Run: headless pygame with SDL's dummy video driver; simulated clock (each Clock.tick advances the game by its frame time, no real sleeping); random seed 0; keys injected as events and as key.get_pressed() state; no mouse input.
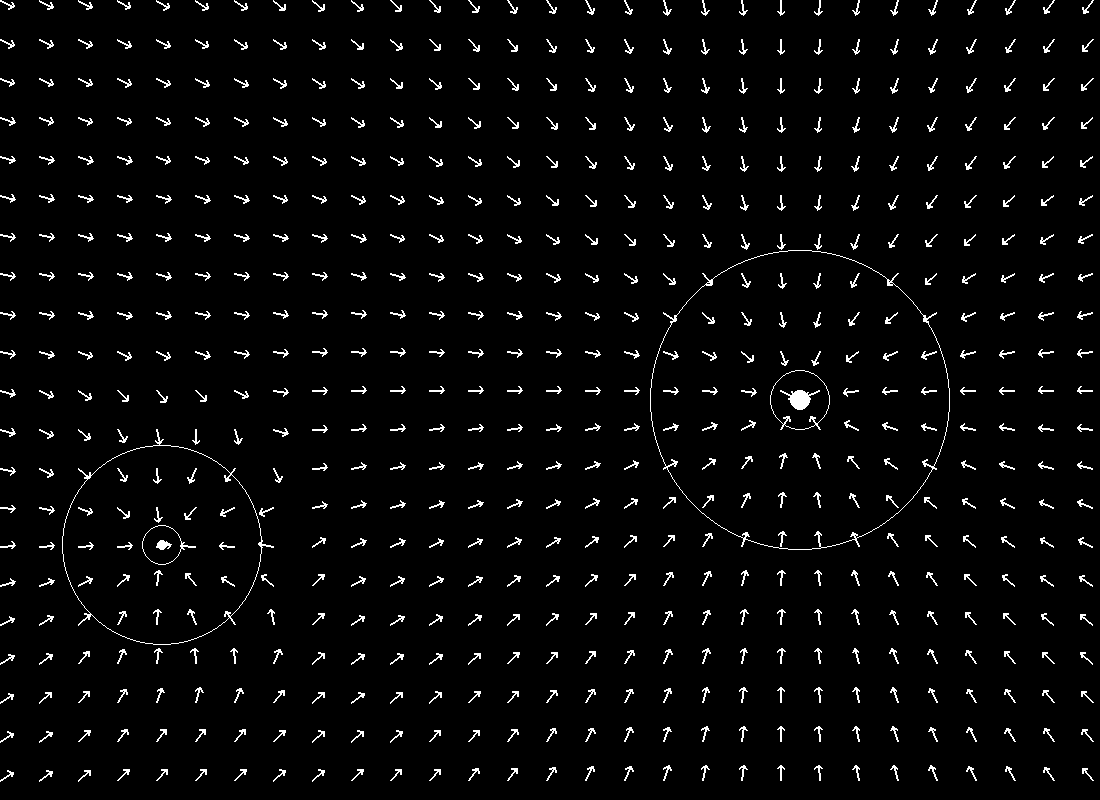
Frame 1 of 4 · flips 1–60 · no input
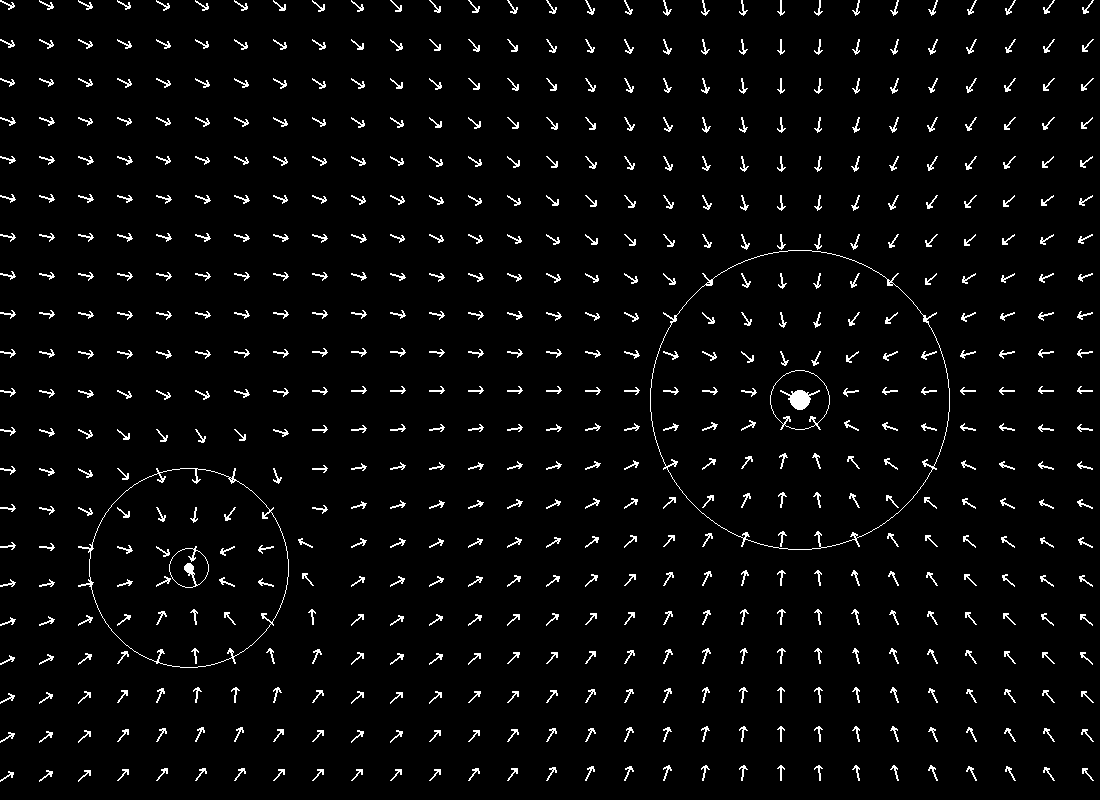
Frame 2 of 4 · flips 61–180 · tapped SPACE, RETURN · held RIGHT (→), D
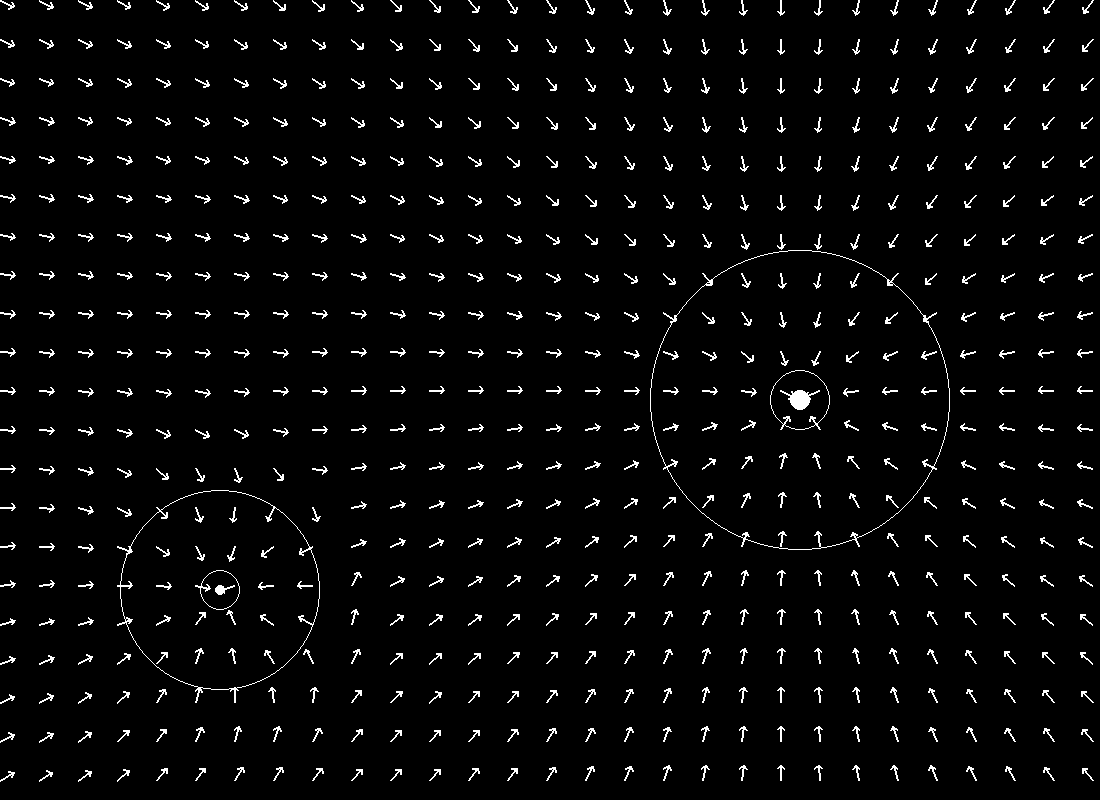
Frame 3 of 4 · flips 181–300 · held DOWN (↓), S
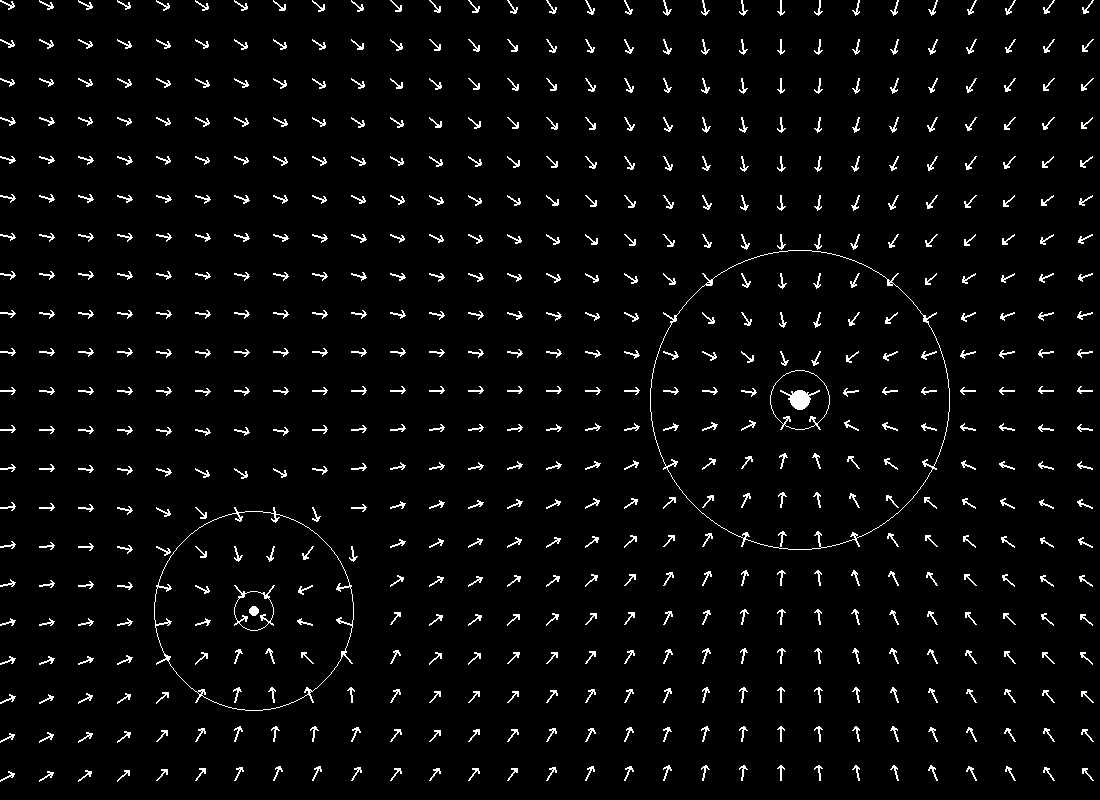
Frame 4 of 4 · flips 301–420 · held LEFT (←), A, UP (↑), W

The pygame program that drew these frames:

import pygame
import math
#import line from setas  # Importa a classe Seta do arquivo line.py

pygame.init()
largura, altura = 1100, 800
tela = pygame.display.set_mode((largura, altura))
pygame.display.set_caption("Simulação IFIS: Sol e Terra")
clock = pygame.time.Clock()



class Seta:
    def __init__(self, cor, ox, oy, r, espessura, destino_x, destino_y):
        self.cor = cor
        self.ox = ox
        self.oy = oy
        self.r = r
        self.espessura = espessura
        self.a = 0
        self.destino_x = destino_x 
        self.destino_y = destino_y

    def desenhar(self, tela):
        # retorna o ângulo (em radianos) cujo seno e cosseno correspondem às coordenadas y e x. Ela é usada para calcular o ângulo de rotação entre dois pontos no plano cartesiano.
        self.a = math.atan2(self.destino_y - self.oy, self.destino_x - self.ox)
        
        x = self.r * math.cos(self.a)
        y = self.r * math.sin(self.a)

        b = self.a  + 3 * math.pi / 4
        c = self.a + 5 * math.pi / 4
        r2 = self.r / 3

        x2 = (r2 * math.cos(b)) + x
        x3 = (r2 * math.cos(c)) + x
        y3 = (r2 * math.sin(c)) + y
        y2 = (r2 * math.sin(b)) + y

        pygame.draw.line(tela, self.cor, (self.ox, self.oy), (self.ox + x, self.oy + y), self.espessura)
        pygame.draw.line(tela, self.cor, (self.ox + x, self.oy + y), (self.ox + x2, self.oy + y2), self.espessura)
        pygame.draw.line(tela, self.cor, (self.ox + x, self.oy + y), (self.ox + x3, self.oy + y3), self.espessura)

     

# Classe mãe para corpos celestes
class CorpoCeleste:
    def __init__(self, posicao, vel, massa, cor, raio_desenho, raio_influencia, raio_poco):
        self.posicao = pygame.Vector2(posicao)
        self.vel = pygame.Vector2(vel)
        self.massa = massa
        self.cor = cor
        self.raio_desenho = raio_desenho
        self.raio_influencia = raio_influencia
        self.raio_poco = raio_poco

    def update(self, forca, tempoDecorrido):
        acel = forca / self.massa  # a = F / m
        self.vel += acel * tempoDecorrido  
        self.posicao += self.vel * tempoDecorrido  

    def draw(self, surface):
        pygame.draw.circle(surface, self.cor, (int(self.posicao.x), int(self.posicao.y)), self.raio_desenho)
        pygame.draw.circle(surface, self.cor, (int(self.posicao.x), int(self.posicao.y)), self.raio_influencia, 1)
        pygame.draw.circle(surface, self.cor, (int(self.posicao.x), int(self.posicao.y)), self.raio_poco, 1)

# Classes filha sol
class Sol(CorpoCeleste):
    def __init__(self, posicao):
        super().__init__(posicao, vel=(0, 0), massa=10000, cor=(255, 255, 255),
                         raio_desenho=10, raio_influencia=150, raio_poco=30)

# Classes filha terra
class Terra(CorpoCeleste):
    def __init__(self, posicao):
        super().__init__(posicao, vel=(2, 2), massa=10, cor=(255, 255, 255),
                         raio_desenho=5, raio_influencia=100, raio_poco=20)

def calcular_forca(corpo1, corpo2):
    G = 1  #constante apenas para simulação
    direcao = corpo1.posicao - corpo2.posicao
    distancia = direcao.length()
    if distancia == 0:
        return pygame.Vector2(0, 0)
    forca_magnitude = G * corpo1.massa * corpo2.massa / (distancia ** 2) # formuula da gravitação universal
    return direcao.normalize() * forca_magnitude

# Instancia os corpos celestes
sol = Sol(posicao=(largura - 300, altura / 2))
terra = Terra(posicao=(150, altura / 1.5))

# Cria uma grade de setas (usando a classe Seta do line.py)
setas = [Seta((255, 255, 255), x, y, 15, 2, 0, 0) 
         for x in range(0, largura, 39) 
         for y in range(0, altura, 39)]

dt = 0.1  
rodando = True

while rodando:
    for evento in pygame.event.get():
        if evento.type == pygame.QUIT:
            rodando = False

    # Calcula a força gravitacional entre o Sol e a Terra e atualiza a Terra
    forca = calcular_forca(sol, terra)
    terra.update(forca, dt)

    # Verifica colisão (quando a Terra entra no poço gravitacional do Sol)
    if (terra.posicao - sol.posicao).length() < sol.raio_poco:
        print("Colisão")
        rodando = False

    tela.fill((0, 0, 0))
    sol.draw(tela)
    terra.draw(tela)

    # Atualiza e desenha as setas: cada seta aponta para a direção resultante da influência dos corpos
    for seta in setas:
        pos_seta = pygame.Vector2(seta.ox, seta.oy)
        forca_total = pygame.Vector2(0, 0)
        for corpo in [sol, terra]:
            direcao = corpo.posicao - pos_seta
            distancia = direcao.length()
            if distancia != 0:
                # Influência simplificada: proporcional à massa e inversamente proporcional ao quadrado da distância
                f_mag = corpo.massa / (distancia ** 5)
                forca_total += direcao.normalize() * f_mag
        # Fator de escala para visualização
        fator = 100
        destino_x = seta.ox + forca_total.x * fator
        destino_y = seta.oy + forca_total.y * fator
        
        seta.destino_x = destino_x
        seta.destino_y = destino_y
        seta.desenhar(tela)

    pygame.display.flip()
    clock.tick(60)

pygame.quit()
